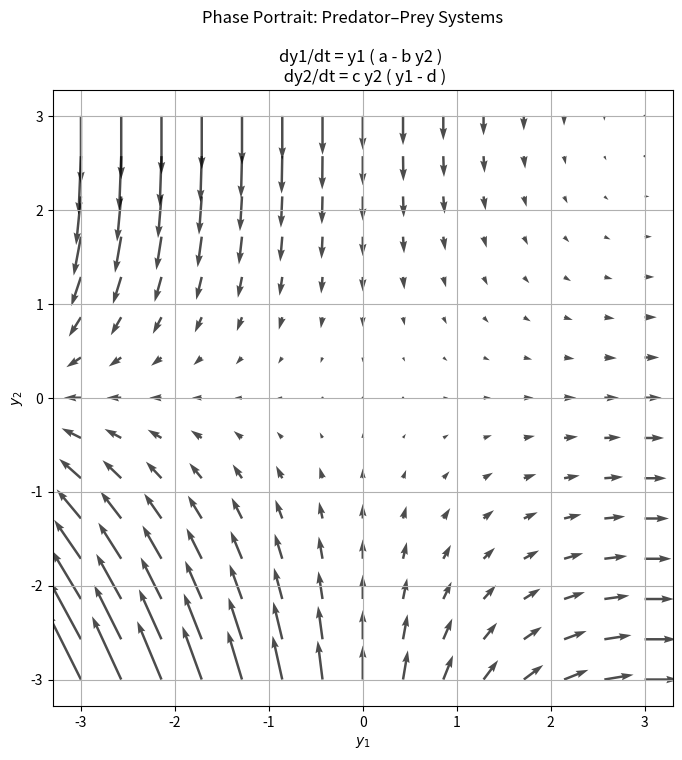

Here is the Python script that generated this plot:
import matplotlib.pyplot as plt
import numpy as np

# Define the system:
# dx/dt = x(a - by)
# dy/dt = cy(x - d)
#
# or
#
# dy1/dt = y1 ( a - b y2 )
# dy2/dt = c y2 ( y1 - d )

a = 3
b = 1
c = 2
d = 3


# Horizontal component of velocity
def f1(y1, y2):
    return y1 * (a - b * y2)


# Vertical component of velocity
def f2(y1, y2):
    return c * y2 * (y1 - d)


def scale_field():
    # Create grid of points
    y1_range = np.linspace(-3, 3, 15)  # 15 points from -3 to 3
    y2_range = np.linspace(-3, 3, 15)
    y1, y2 = np.meshgrid(y1_range, y2_range)

    # Compute vector components at each grid point
    U = f1(y1, y2)  # x-component of velocity
    V = f2(y1, y2)  # y-component of velocity

    # Draw the vector field
    plt.figure(figsize=(8, 8))
    plt.quiver(y1, y2, U, V, alpha=0.7)
    plt.xlabel("$y_1$")
    plt.ylabel("$y_2$")
    plt.suptitle("Phase Portrait: Predator–Prey Systems")
    plt.title("dy1/dt = y1 ( a - b y2 ) \n dy2/dt = c y2 ( y1 - d )")
    plt.grid(True)
    plt.axis("equal")
    plt.show()


if __name__ == "__main__":
    scale_field()
